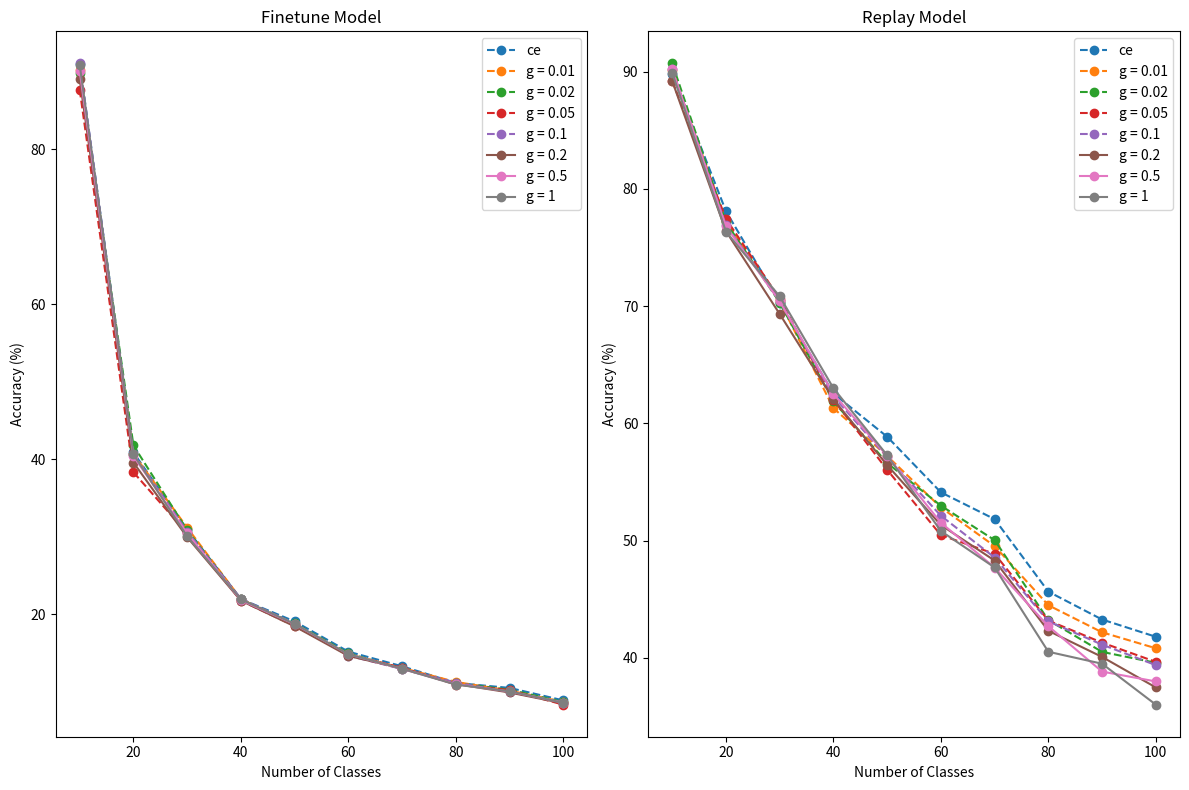

Reproduce this figure in Python.
import matplotlib.pyplot as plt


# Data from logs
number_of_classes_init_10_incr_10 = [10, 20, 30, 40, 50, 60, 70, 80, 90, 100]

# FINETUNE MODEL WITH DIFFERENT GAMMA VALUES
gamma_0 = [91.0, 40.9, 30.97, 21.98, 19.1, 15.2, 13.31, 11.16, 10.52, 8.91]
gamma_0_01 = [90.3, 40.7, 31.2, 22.0, 18.58, 14.87, 13.1, 11.29, 10.18, 8.71]
gamma_0_02 = [89.9, 41.8, 30.87, 21.98, 18.84, 14.98, 12.96, 11.11, 10.3, 8.69]
gamma_0_05 = [87.7, 38.35, 30.47, 21.78, 18.5, 14.82, 13.11, 10.96, 10.24, 8.36]
gamma_0_1 = [91.1, 40.65, 30.7, 22.02, 18.82, 14.68, 12.96, 11.2, 9.99, 8.6]
gamma_0_2 = [89.1, 39.6, 29.97, 21.78, 18.46, 14.65, 13.04, 11.02, 9.93, 8.53]
gamma_0_5 = [90.1, 40.4, 30.47, 21.85, 18.74, 14.87, 12.97, 11.01, 10.06, 8.62]
gamma_1 = [90.9, 40.65, 30.07, 21.95, 18.78, 14.87, 12.99, 10.95, 10.08, 8.6]

# REPLAY MODEL WITH DIFFERENT GAMMA VALUES
r_gamma_0 = [89.8, 78.1, 70.3, 62.55, 58.86, 54.12, 51.83, 45.65, 43.27, 41.8]
r_gamma_0_01 = [90.1, 77.25, 70.4, 61.3, 57.22, 52.83, 49.53, 44.49, 42.18, 40.82]
r_gamma_0_02 = [90.7, 77.15, 70.3, 61.88, 56.62, 52.98, 50.04, 43.22, 40.51, 39.58]
r_gamma_0_05 = [89.2, 77.45, 70.63, 62.02, 56.04, 50.47, 48.87, 43.18, 41.3, 39.66]
r_gamma_0_1 = [90.2, 76.9, 70.47, 62.3, 57.12, 52.12, 48.56, 43.11, 41.13, 39.38]
r_gamma_0_2 = [89.2, 76.4, 69.33, 62.05, 56.44, 51.33, 48.3, 42.31, 40.08, 37.48]
r_gamma_0_5 = [90.2, 76.8, 70.4, 62.52, 57.22, 51.53, 47.7, 42.7, 38.83, 37.99]
r_gamma_1 = [89.9, 76.35, 70.83, 63.0, 57.28, 50.82, 47.71, 40.52, 39.5, 36.01]


# Plot accuracy curves
fig, axes = plt.subplots(1, 2, figsize=(12, 8))
axes[0].plot(number_of_classes_init_10_incr_10, gamma_0, 'o--', label='ce', color="#1f77b4")
axes[0].plot(number_of_classes_init_10_incr_10, gamma_0_01, 'o--', label='g = 0.01', color="#ff7f0e")
axes[0].plot(number_of_classes_init_10_incr_10, gamma_0_02, 'o--', label='g = 0.02', color="#2ca02c")
axes[0].plot(number_of_classes_init_10_incr_10, gamma_0_05, 'o--', label='g = 0.05', color="#d62728")
axes[0].plot(number_of_classes_init_10_incr_10, gamma_0_1, 'o--', label='g = 0.1', color="#9467bd")
axes[0].plot(number_of_classes_init_10_incr_10, gamma_0_2, 'o-', label='g = 0.2', color="#8c564b")
axes[0].plot(number_of_classes_init_10_incr_10, gamma_0_5, 'o-', label='g = 0.5', color="#e377c2")
axes[0].plot(number_of_classes_init_10_incr_10, gamma_1, 'o-', label='g = 1', color="#7f7f7f")
axes[0].set_xlabel('Number of Classes')
axes[0].set_ylabel('Accuracy (%)')
axes[0].legend()
axes[0].set_title('Finetune Model')

axes[1].plot(number_of_classes_init_10_incr_10, r_gamma_0, 'o--', label='ce', color="#1f77b4")
axes[1].plot(number_of_classes_init_10_incr_10, r_gamma_0_01, 'o--', label='g = 0.01', color="#ff7f0e")
axes[1].plot(number_of_classes_init_10_incr_10, r_gamma_0_02, 'o--', label='g = 0.02', color="#2ca02c")
axes[1].plot(number_of_classes_init_10_incr_10, r_gamma_0_05, 'o--', label='g = 0.05', color="#d62728")
axes[1].plot(number_of_classes_init_10_incr_10, r_gamma_0_1, 'o--', label='g = 0.1', color="#9467bd")
axes[1].plot(number_of_classes_init_10_incr_10, r_gamma_0_2, 'o-', label='g = 0.2', color="#8c564b")
axes[1].plot(number_of_classes_init_10_incr_10, r_gamma_0_5, 'o-', label='g = 0.5', color="#e377c2")
axes[1].plot(number_of_classes_init_10_incr_10, r_gamma_1, 'o-', label='g = 1', color="#7f7f7f")
axes[1].set_xlabel('Number of Classes')
axes[1].set_ylabel('Accuracy (%)')
axes[1].legend()
axes[1].set_title('Replay Model')

plt.tight_layout()
plt.show()
